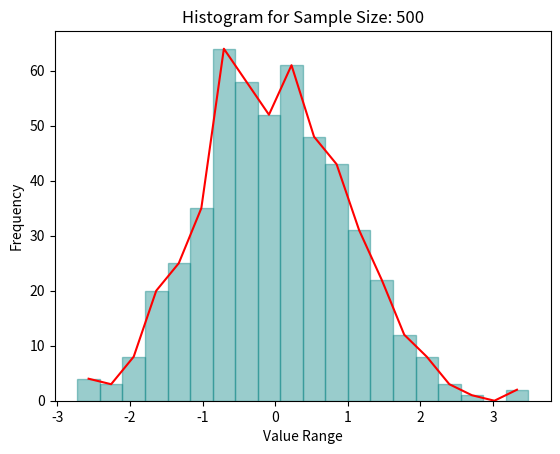
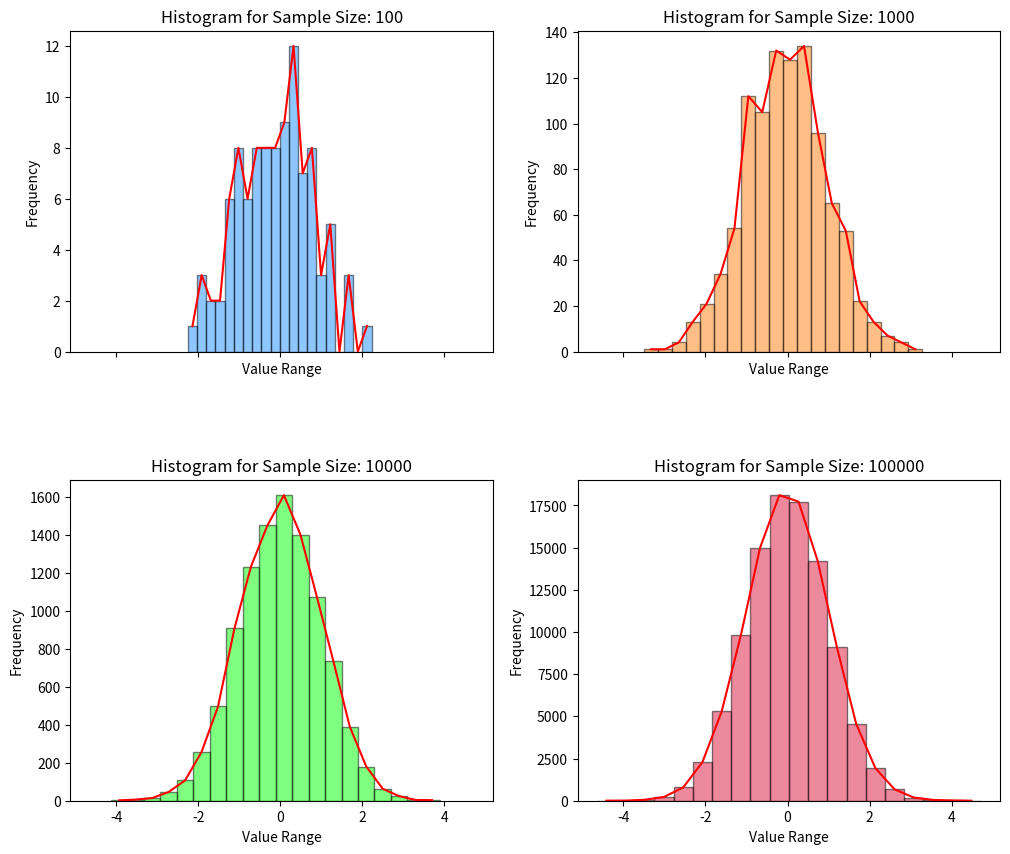

Reproduce these figures in Python, in order.
import numpy as np
import matplotlib.pyplot as plt

def normal_random_numbers(mean,std,size):
    random_array=np.random.normal(mean,std,size)
    return random_array


#Graph for single Sample Size

random_array = normal_random_numbers(0, 1, 500)
frequencies, bins, _ = plt.hist(random_array, bins=20, color='teal', alpha=0.4, edgecolor='teal')
plt.title(f'Histogram for Sample Size: 500')
plt.ylabel('Frequency')
plt.xlabel('Value Range')

## Calculate midpoints of bins
bin_midpoints = 0.5 * (bins[:-1] + bins[1:])

## Smooth the curve using spline interpolation
plt.plot(bin_midpoints, frequencies,color='red', linestyle='-')

plt.show()

import numpy as np
import matplotlib.pyplot as plt

def normal_random_numbers(mean,std,size):
    random_array=np.random.normal(mean,std,size)
    return random_array
#Simulation for different Sample Sizes

sample_sizes=[100,1000,10000,100000]
colors = ['dodgerblue', 'tab:orange', 'lime', 'crimson']

fig, axs = plt.subplots(2,2, figsize=(12, 10),sharex=True)
axs=axs.flatten()

for ii in range(len(sample_sizes)):
    random_array = normal_random_numbers(0, 1, sample_sizes[ii])
    frequencies, bins, _ = axs[ii].hist(random_array, bins=20, color=colors[ii], alpha=0.5, edgecolor='black')
    axs[ii].set_title(f'Histogram for Sample Size: {sample_sizes[ii]}')
    axs[ii].set_ylabel('Frequency')
    axs[ii].set_xlabel('Value Range')
    ## Calculate midpoints of bins
    bin_midpoints = 0.5 * (bins[:-1] + bins[1:])
    ## Smooth the curve using spline interpolation
    axs[ii].plot(bin_midpoints, frequencies,color='red', linestyle='-')

plt.subplots_adjust(hspace=0.4)
plt.show()